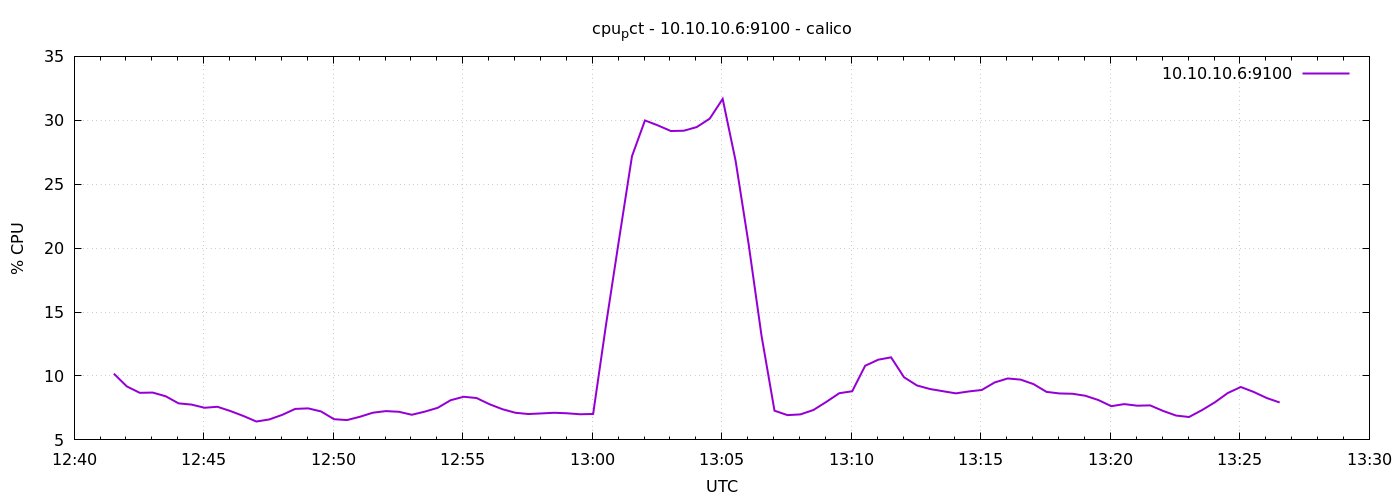

The file beside this chart, header and first rows:
1776861692	10.180239367020738
1776861722	9.186
1776861752	8.682
1776861782	8.702
1776861812	8.414
1776861842	7.857
1776861872	7.762
1776861902	7.514
1776861932	7.59
1776861962	7.257
1776861992	6.872
1776862022	6.438
1776862052	6.6
1776862082	6.96
1776862112	7.425
1776862142	7.467
1776862172	7.224
1776862202	6.618
1776862232	6.552
1776862262	6.811
1776862292	7.129
1776862322	7.252
1776862352	7.2
1776862382	6.967
1776862412	7.21
1776862442	7.51
1776862472	8.105
1776862502	8.373
1776862532	8.276
1776862562	7.79
1776862592	7.4
1776862622	7.122
1776862652	7.024
1776862682	7.071
1776862712	7.123
1776862742	7.081
1776862772	7.005
1776862802	7.029
1776862832	14.05
1776862862	20.68
1776862892	27.2
1776862922	29.99
1776862952	29.6
1776862982	29.16
1776863012	29.19
1776863042	29.47
1776863072	30.13
1776863102	31.67
1776863132	26.82
1776863162	20.34
1776863192	13.14
1776863222	7.286
1776863252	6.938
1776863282	6.995
1776863312	7.336
1776863342	7.973
1776863372	8.652
1776863402	8.805
1776863432	10.8
1776863462	11.27
1776863492	11.46
... 30 more rows
